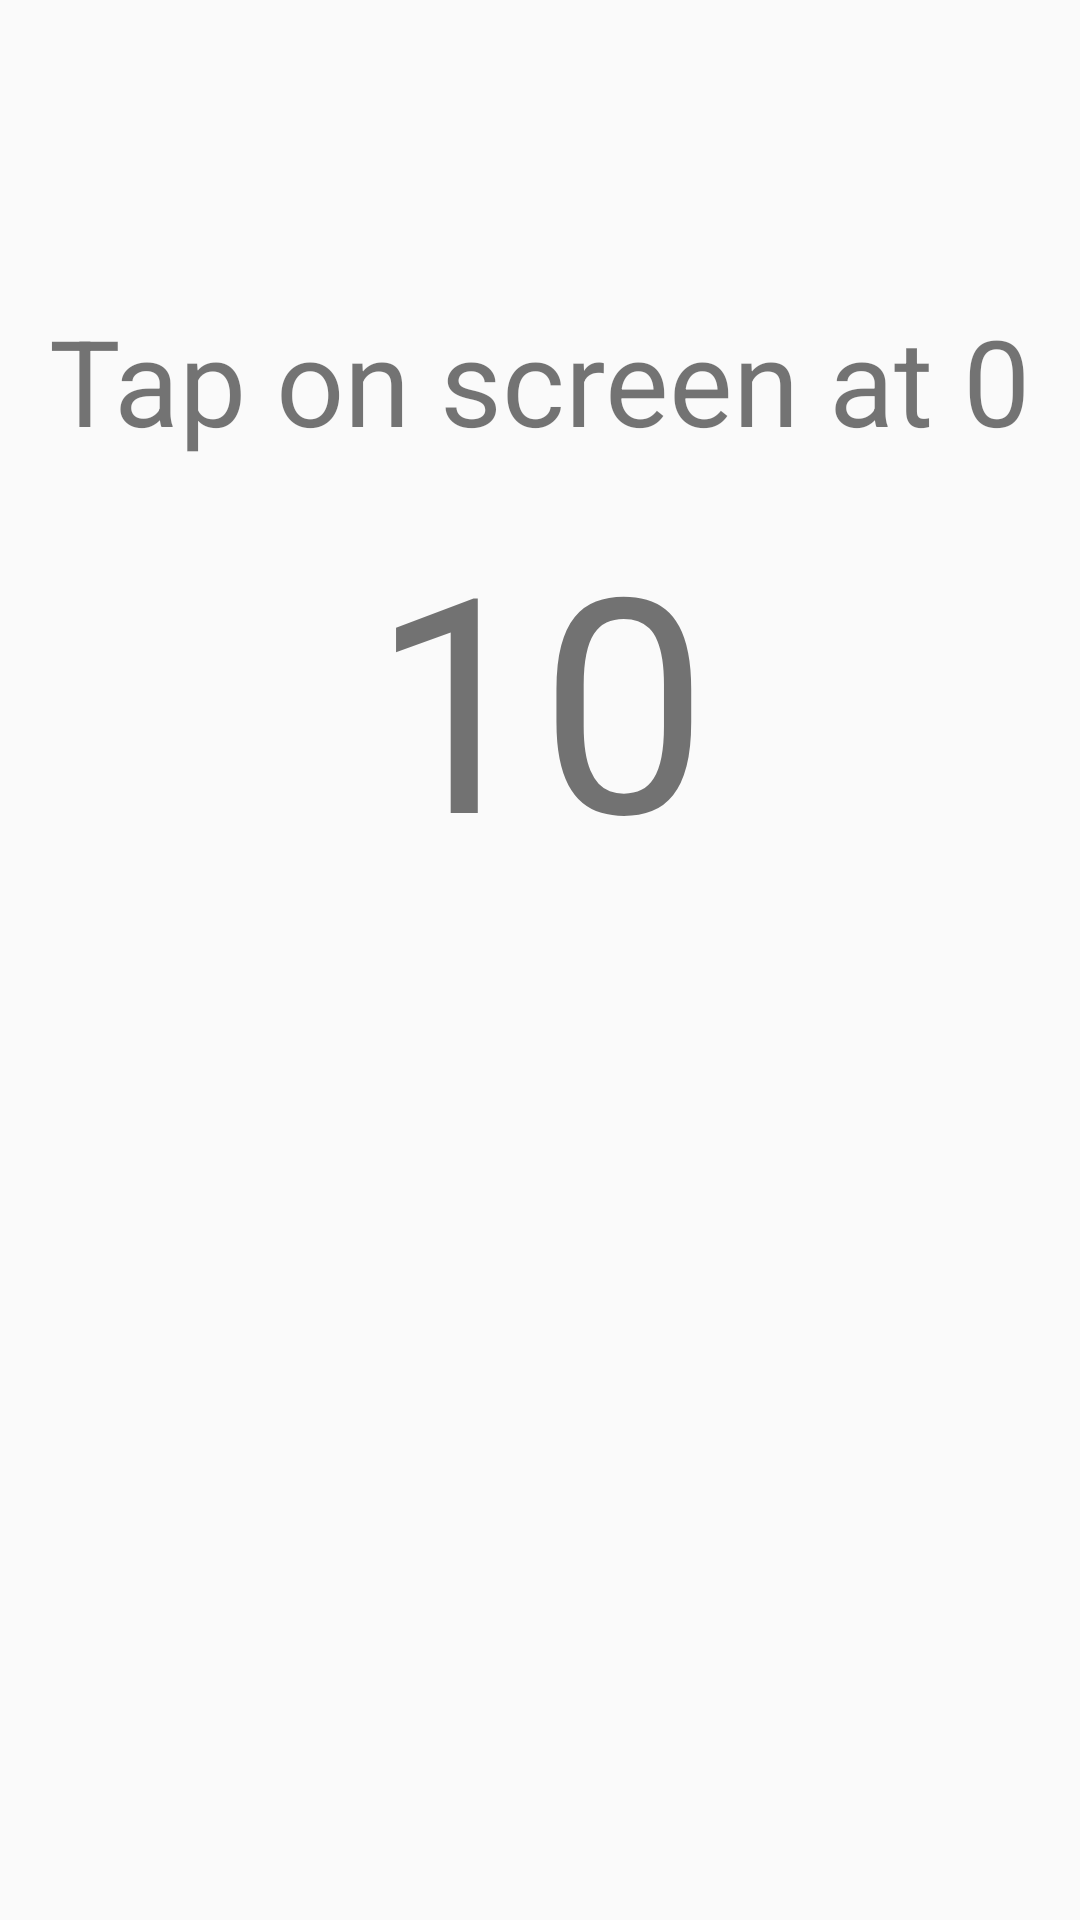

The Android layout XML behind this screen, and the referenced resources:
<!-- AndroidManifest.xml: application theme AppTheme -->
<!-- res/layout/fragment_reaction.xml -->
<?xml version="1.0" encoding="utf-8"?>
<LinearLayout xmlns:android="http://schemas.android.com/apk/res/android"
    xmlns:tools="http://schemas.android.com/tools"
    android:id="@+id/ll_reaction"
    android:layout_width="match_parent"
    android:layout_height="match_parent"
    android:orientation="vertical"
    tools:context=".game.ReactionFragment">

    <TextView
        android:id="@+id/tv_touch"
        android:layout_width="wrap_content"
        android:layout_height="wrap_content"
        android:layout_marginTop="@dimen/half_screen_y"
        android:layout_gravity="center"
        android:textSize="@dimen/big_text"
        android:text="@string/tap_on_screen" />

    <TextView
        android:id="@+id/tv_reaction_time"
        android:layout_width="wrap_content"
        android:layout_height="wrap_content"
        android:layout_margin="@dimen/border_margin"
        android:layout_gravity="center"
        android:textSize="@dimen/big_timer"
        android:text="10" />

</LinearLayout>
<!-- resources referenced by this layout -->
<resources>
  <dimen name="big_text">40sp</dimen>
  <dimen name="big_timer">100sp</dimen>
  <dimen name="border_margin">12dp</dimen>
  <dimen name="half_screen_y">100dp</dimen>
  <string name="tap_on_screen">Tap on screen at 0</string>
  <style name="AppTheme" parent="Theme.AppCompat.Light.DarkActionBar">
          
          <item name="colorPrimary">@color/colorPrimary</item>
          <item name="colorPrimaryDark">@color/colorPrimaryDark</item>
          <item name="colorAccent">@color/colorAccent</item>
          <item name="colorButtonNormal">@color/colorButtonNormal</item>
          <item name="colorControlHighlight">@color/colorControlHighlight</item>
          <item name="android:windowFullscreen">true</item>
      </style>
  <color name="colorPrimary">#008577</color>
  <color name="colorPrimaryDark">#00574B</color>
  <color name="colorAccent">#D81B60</color>
  <color name="colorButtonNormal">#1A237E</color>
  <color name="colorControlHighlight">#673AB7</color>
</resources>
